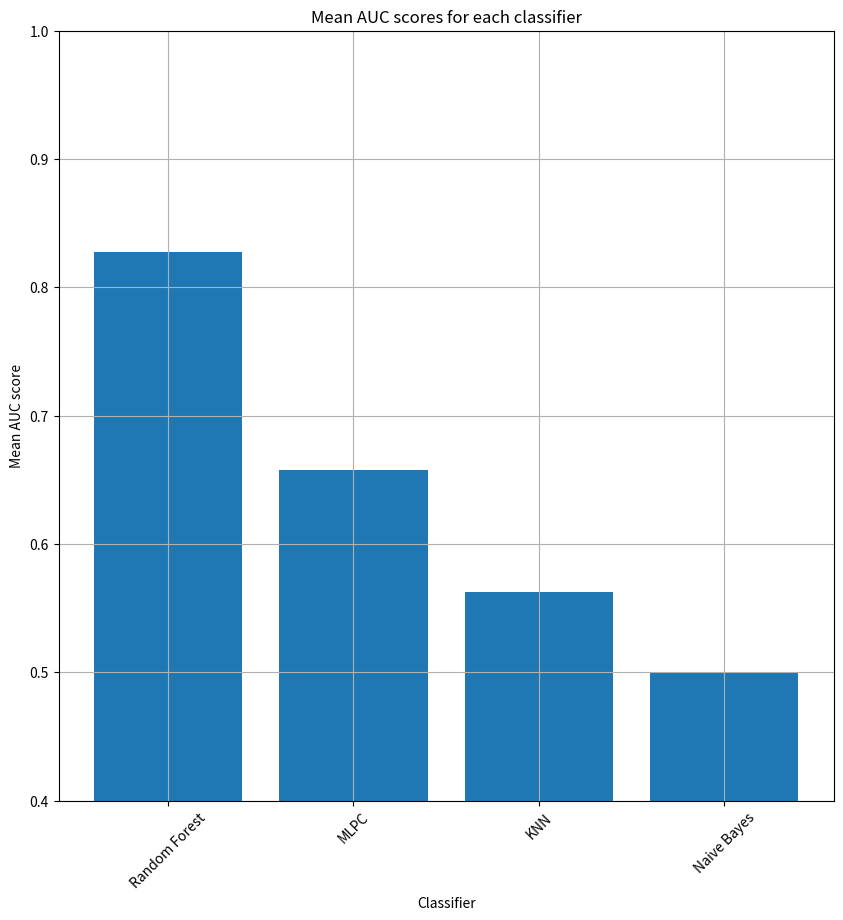

Write the Python code that produced this figure. (Note: this script raises an exception after producing the figure.)
import matplotlib.pyplot as plt
import numpy as np

data = {
    "KNN": {
        "httpweb": [98.936, 98.957, 0.498, 0.498],
        "ssh": [64.097, 64.625, 0.572, 0.583],
        "SMTP": [98.863, 98.839, 0.495, 0.500],
        "FTP": [97.130, 97.119, 0.580, 0.670],
    },
    "Naive Bayes": {
        "httpweb": [99.416, 99.416, 0.497, 0.500],
        "ssh": [26.544, 26.454, 0.133, 0.500],
        "SMTP": [98.960, 98.943, 0.495, 0.500],
        "FTP": [98.071, 98.069, 0.490, 0.500],
    },
    "Random Forest": {
        "httpweb": [99.386, 99.402, 0.500, 0.500],
        "ssh": [98.463, 99.820, 0.990, 0.972],
        "SMTP": [99.671, 99.636, 0.987, 0.855],
        "FTP": [99.893, 99.915, 0.990, 0.982],
    },
    "MLPC": {
        "httpweb": [99.416, 99.416, 0.497, 0.500],
        "ssh": [94.114, 96.004, 0.946, 0.907],
        "SMTP": [95.033, 97.158, 0.565, 0.613],
        "FTP": [98.229, 98.144, 0.715, 0.610],
    }
}

columns = ["Mean Accuracy", "Median Accuracy", "Mean Precision", "Mean ROC AUC"]

# Make a graph of the AUC scores for each classifier (We take the mean of each AUC score per classifier)

# Get the mean AUC scores for each classifier
AUC_scores = {}
for classifier in data.keys():
    AUC_scores[classifier] = 0
    temp_scores = []
    for type in data[classifier].keys():
        temp_scores.append(np.mean(data[classifier][type][3]))
    AUC_scores[classifier] = np.mean(temp_scores)
print(AUC_scores)


plt.figure(figsize=(10, 10))
plt.title("Mean AUC scores for each classifier")
plt.xlabel("Classifier")
plt.ylabel("Mean AUC score")
plt.ylim(0.4, 1.0)
plt.xticks(rotation=45)
plt.grid(True)
# sort the AUC scores from highest to lowest
sorted_AUC_scores = sorted(AUC_scores.items(), key=lambda x: x[1], reverse=True)
# plot the AUC scores
plt.bar(range(len(AUC_scores)), [val[1] for val in sorted_AUC_scores], align='center')
# add classifier names as x labels
plt.xticks(range(len(AUC_scores)), [val[0] for val in sorted_AUC_scores])
plt.show()

# Save the plot in `images/AUC_scores.png`
plt.savefig("images/AUC_scores.png")